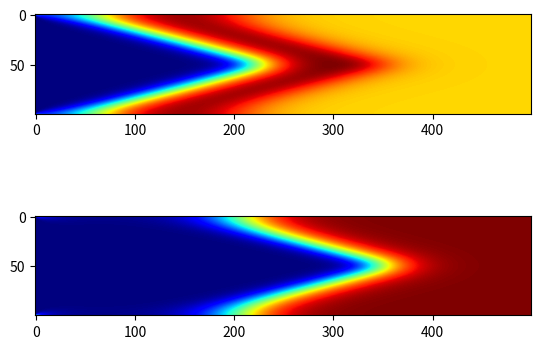

Python code for this plot:
import numpy as np
from scipy.ndimage.filters import laplace
import matplotlib.pyplot as plt
import matplotlib.cm as cm

a = 0.1
b = 1
c = 0.5
K = 30
D = 1

S0 = b / a
I0 = K * (b - c) - b / a


def s_deriv(I, S):
    return b * (I + S) - c * S - S * (I + S) / K - a * S * I


def i_deriv(I, S):
    return -c * I - I * (I + S) / K + a * S * I


num_patches = 100

timestep_length = 0.01
num_timesteps = 5000
infected_matrix = np.zeros((num_patches, num_timesteps))
susceptible_matrix = np.zeros((num_patches, num_timesteps))

infected_matrix[0,0] = I0
susceptible_matrix[0,0] = S0

for i in range(1, num_timesteps):
    infected = infected_matrix[:,i - 1]
    susceptible = susceptible_matrix[:,i - 1]
    inf_lapl = 4*laplace(infected, mode='wrap')
    sus_lapl = 4*laplace(susceptible, mode='wrap')
    infected_matrix[:,i] = infected + timestep_length * (i_deriv(infected, susceptible) + D * inf_lapl)
    susceptible_matrix[:,i] = susceptible + timestep_length * (s_deriv(infected, susceptible) + D * sus_lapl)
    print(sum(infected) + sum(susceptible))

print(susceptible_matrix[:,-1])
print(infected_matrix[:,-1])

fig = plt.figure()
ax1 = fig.add_subplot(211)
ax1.imshow(susceptible_matrix[:,::10], cmap=cm.jet)
ax2 = fig.add_subplot(212)
ax2.imshow(infected_matrix[:,::10], cmap=cm.jet)
plt.show()
